Run: headless pygame with SDL's dummy video driver; simulated clock (each Clock.tick advances the game by its frame time, no real sleeping); random seed 0; keys injected as events and as key.get_pressed() state; no mouse input.
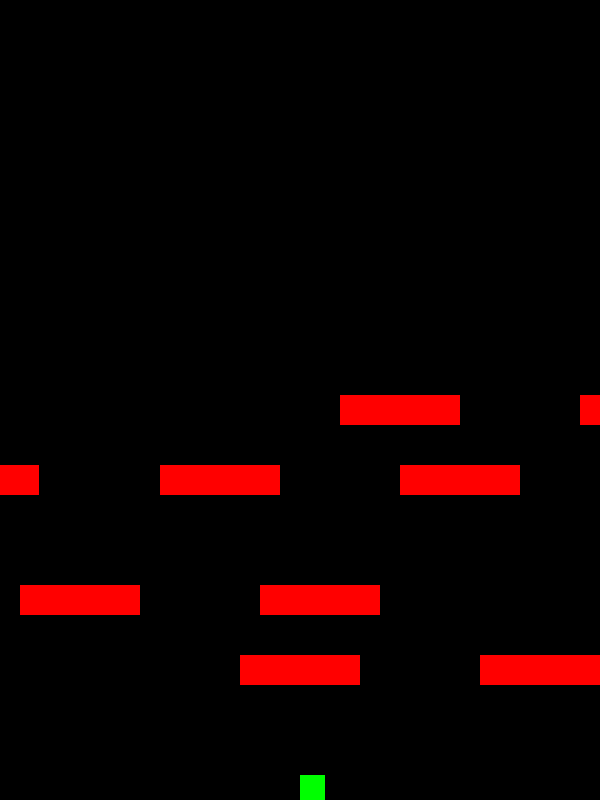
Frame 1 of 4 · flips 1–60 · no input
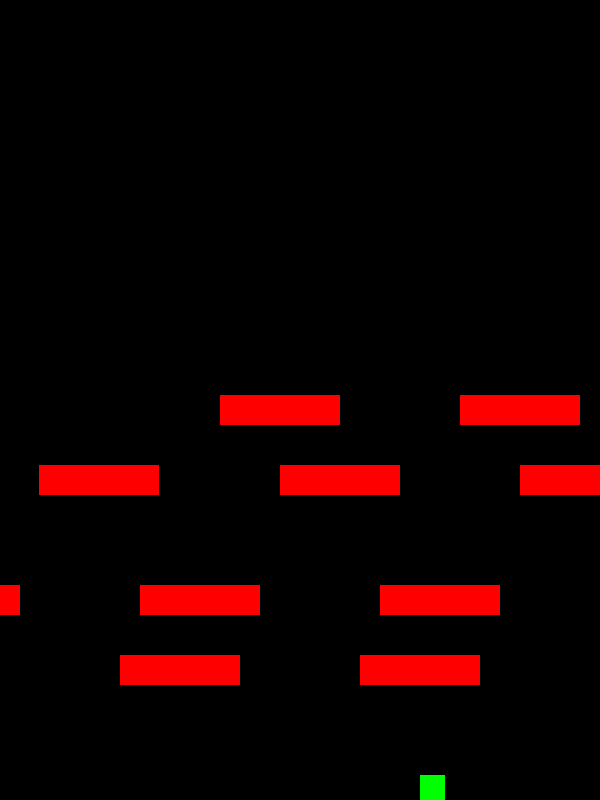
Frame 2 of 4 · flips 61–180 · tapped SPACE, RETURN · held RIGHT (→), D
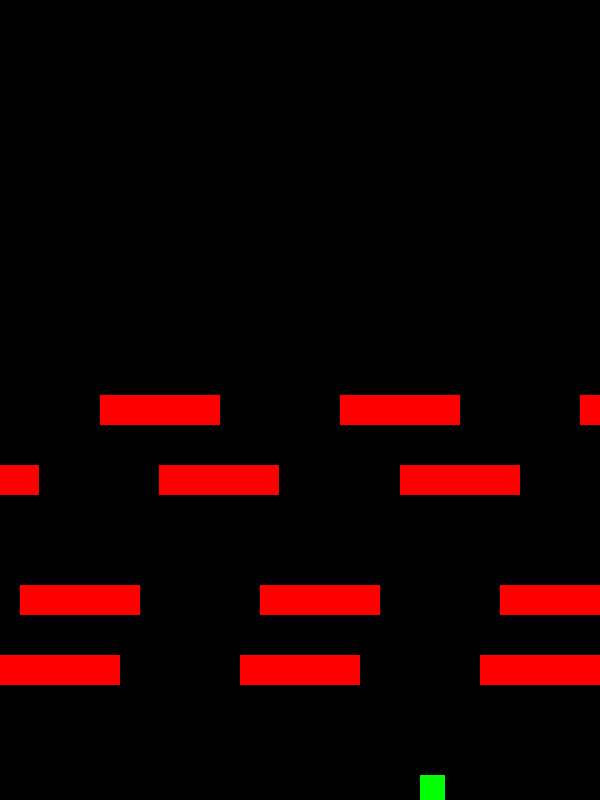
Frame 3 of 4 · flips 181–300 · held DOWN (↓), S
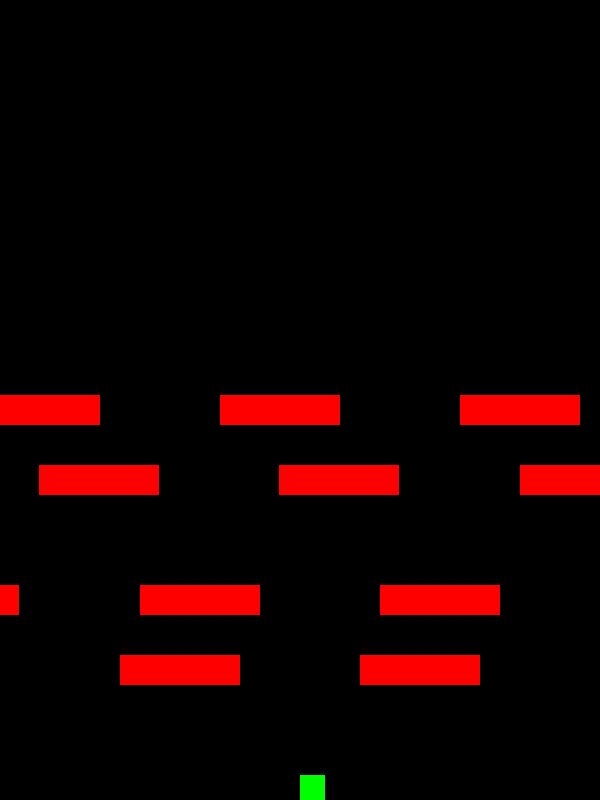
Frame 4 of 4 · flips 301–420 · held LEFT (←), A, UP (↑), W

The pygame program that drew these frames:

# win

import pygame 

def game():
    pygame.init()

    screenW = 600
    screenH = 800
    win = pygame.display.set_mode((screenW,screenH))
    pygame.display.set_caption("Frogger")

    frog_size = 25
    frog_x = screenW//2
    frog_y = screenH - frog_size
    frog_speed = 1 

    
    truck_length = 600/ 5
    truck_height = 30
    trucks = [{'x': 200, 'y': 585,'dir': 1},{'x': 200-truck_length*2, 'y': 585,'dir': 1},{'x': 200- truck_length*4, 'y': 585,'dir': 1}
              ,{'x': 400, 'y': 395,  'dir': -1},{'x': 400+ truck_length*2, 'y': 395 , 'dir': -1},{'x': 400+ truck_length*4, 'y': 395 , 'dir': -1}
              ,{'x': 100, 'y': 465, 'dir': 1},{'x': 100 + truck_length*2, 'y': 465, 'dir': 1},{'x': 100+ truck_length*4, 'y': 465, 'dir': 1}
            ,{'x': 300, 'y': 655,'dir': -1},{'x': 300+ truck_length*2, 'y': 655,'dir': -1},{'x': 300+ truck_length*4, 'y': 655,'dir': -1}]
    running = True
    while running:
        for event in pygame.event.get():
            if event.type == pygame.QUIT:
                running = False

        keys = pygame.key.get_pressed()
        frog_x, frog_y = move(keys, frog_x, frog_y, frog_speed, screenW, screenH, frog_size)
        frog_rect = pygame.Rect(frog_x, frog_y, frog_size, frog_size)
        
        truck(trucks, truck_length, screenW,frog_rect,truck_height)
        redraw(win, frog_x, frog_y, frog_size,trucks, truck_length, truck_height)
        if frog_y == 0:
            win_game()
    pygame.quit()



def truck(trucks, truck_length, screenW,frog_rect,truck_height):
    for truck in trucks:
        truck['x'] += truck ['dir']
        if truck['dir'] == 1 and truck['x'] > screenW:
            truck['x'] = - truck_length
        elif truck['dir'] == -1 and truck['x'] < 0 -truck_length:
            truck['x'] = screenW 
        truck_rect = pygame.Rect(truck['x'],truck['y'],truck_length,truck_height)
        if truck_rect.colliderect(frog_rect):
            death()
        
def death():
    print("Game Over!")
    pygame.time.delay(2000)  
    pygame.quit()
    quit() 

def win_game():
    print("Winner!")
    pygame.time.delay(2000)  
    pygame.quit()
    quit() 
    

def move(keys, frog_x, frog_y, frog_speed, screenW, screenH, frog_size):
    if keys[pygame.K_RIGHT]and frog_x < screenW - frog_size:
        frog_x += frog_speed
    elif keys[pygame.K_LEFT] and frog_x > 0:
        frog_x -= frog_speed
    elif keys[pygame.K_UP] and frog_y > 0:
        frog_y -= frog_speed
    elif keys [pygame.K_DOWN] and frog_y < screenH - frog_size:
        frog_y += frog_speed
    return frog_x, frog_y


def redraw(win, frog_x, frog_y, frog_size,trucks, truck_length, truck_height):
    win.fill("black")
    pygame.draw.rect(win, ('green'), (frog_x, frog_y, frog_size, frog_size))
    for truck in trucks:#***
        pygame.draw.rect(win,('red'), (truck['x'],truck['y'],truck_length,truck_height))#***
    pygame.display.update ()


if __name__ == "__main__":
    game()
